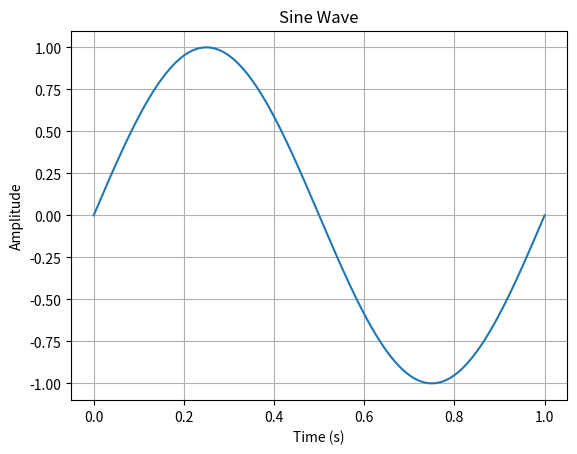

Python code for this plot:
import numpy as np
import matplotlib.pyplot as plt

# Define the sine wave parameters
frequency = 1  # Frequency in Hz
amplitude = 1  # Amplitude of the wave
time = np.linspace(0, 1, 500)  # Time vector

# Generate the sine wave stuff
sine_wave = amplitude * np.sin(2 * np.pi * frequency * time)

# Plot the sine wave
plt.plot(time, sine_wave)
plt.title("Sine Wave")
plt.xlabel("Time (s)")
plt.ylabel("Amplitude")
plt.grid(True)
plt.show()